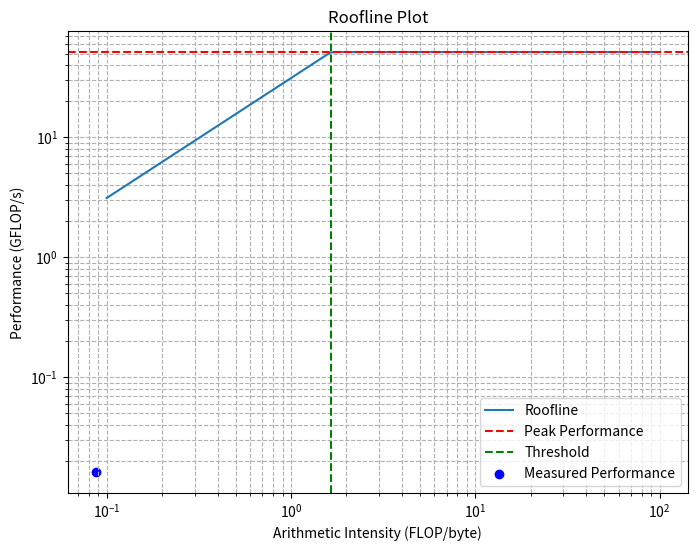

Write Python code to recreate this figure.
import matplotlib.pyplot as plt
import numpy as np

# Hardware specifications
memory_bandwidth = 31.2  # GB/s
peak_performance = 51.4  # GFLOP/s
threshold = peak_performance / memory_bandwidth  # FLOP/byte

# Arithmetic intensity range
ai = np.logspace(-1, 2, 100)  # FLOP/byte

# Performance calculation
performance = np.minimum(peak_performance, ai * memory_bandwidth)

# Measured point
measured_ai = 0.0875  # FLOP/byte
measured_gflops = 0.0162  # GFLOPS

# Plot
plt.figure(figsize=(8, 6))
plt.loglog(ai, performance, label="Roofline")
plt.axhline(peak_performance, color='r', linestyle='--', label="Peak Performance")
plt.axvline(threshold, color='g', linestyle='--', label="Threshold")
plt.scatter(measured_ai, measured_gflops, color='b', label="Measured Performance")
plt.xlabel("Arithmetic Intensity (FLOP/byte)")
plt.ylabel("Performance (GFLOP/s)")
plt.title("Roofline Plot")
plt.legend()
plt.grid(True, which="both", ls="--")
plt.show()